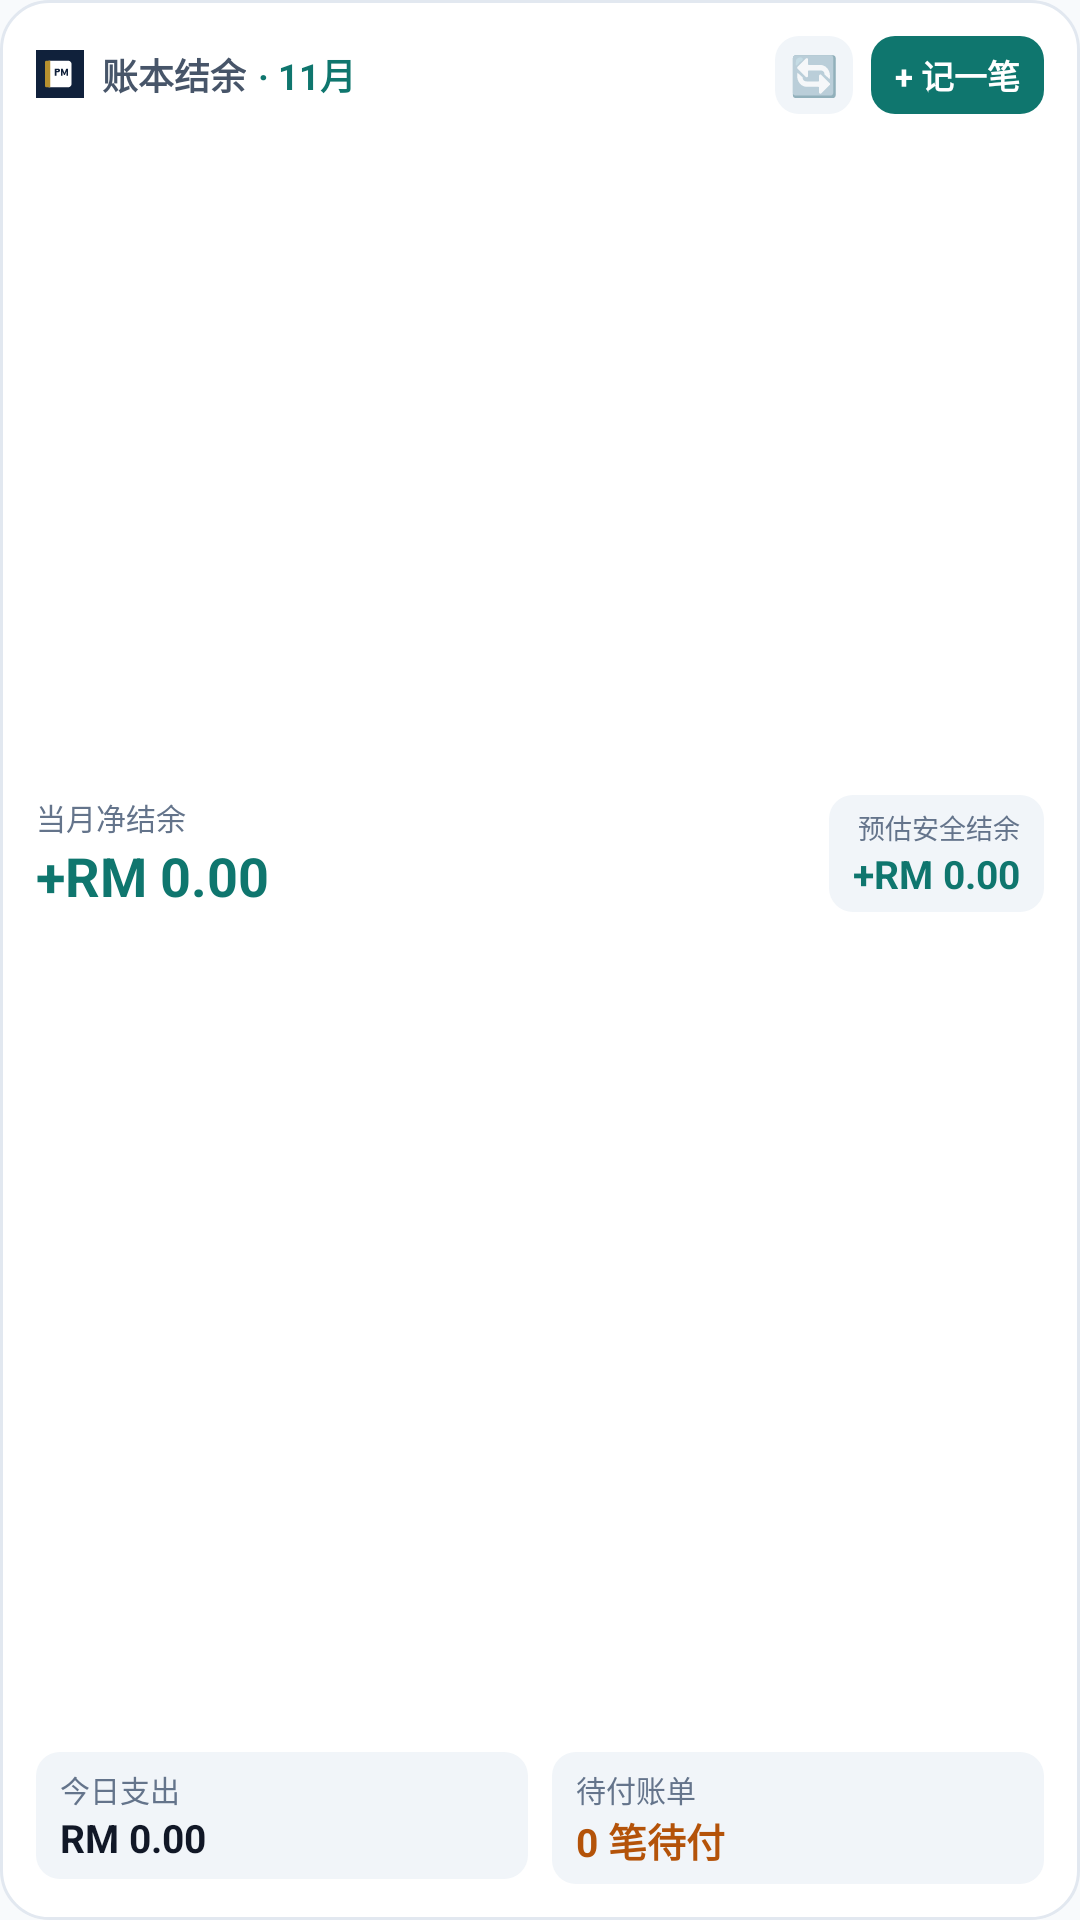

Reconstruct the res/layout file that produces this screen, plus the resources it refers to.
<!-- AndroidManifest.xml: application theme Theme.MyLedgerCompanion -->
<!-- res/layout/widget_ledger_overview.xml -->
<?xml version="1.0" encoding="utf-8"?>
<LinearLayout xmlns:android="http://schemas.android.com/apk/res/android"
    android:id="@+id/widget_root"
    android:layout_width="match_parent"
    android:layout_height="match_parent"
    android:orientation="vertical"
    android:background="@drawable/bg_widget_card"
    android:padding="12dp">

    
    <RelativeLayout
        android:layout_width="match_parent"
        android:layout_height="wrap_content">

        <LinearLayout
            android:id="@+id/layout_widget_header"
            android:layout_width="wrap_content"
            android:layout_height="wrap_content"
            android:layout_alignParentStart="true"
            android:layout_centerVertical="true"
            android:orientation="horizontal"
            android:gravity="center_vertical">

            <ImageView
                android:layout_width="16dp"
                android:layout_height="16dp"
                android:src="@mipmap/ic_launcher"
                android:contentDescription="Icon" />

            <TextView
                android:id="@+id/tv_widget_title"
                android:layout_width="wrap_content"
                android:layout_height="wrap_content"
                android:layout_marginStart="6dp"
                android:text="@string/widget_title"
                android:textColor="@color/text_secondary"
                android:textSize="12sp"
                android:textStyle="bold" />

            <TextView
                android:id="@+id/tv_widget_month"
                android:layout_width="wrap_content"
                android:layout_height="wrap_content"
                android:layout_marginStart="4dp"
                android:text="· 11月"
                android:textColor="@color/primary"
                android:textSize="12sp"
                android:textStyle="bold" />
        </LinearLayout>

        <LinearLayout
            android:layout_width="wrap_content"
            android:layout_height="wrap_content"
            android:layout_alignParentEnd="true"
            android:layout_centerVertical="true"
            android:orientation="horizontal"
            android:gravity="center_vertical">

            <TextView
                android:id="@+id/btn_widget_refresh"
                android:layout_width="26dp"
                android:layout_height="26dp"
                android:gravity="center"
                android:text="🔄"
                android:textSize="13sp"
                android:background="@drawable/bg_widget_pill"
                android:layout_marginEnd="6dp" />

            <TextView
                android:id="@+id/btn_widget_quick_add"
                android:layout_width="wrap_content"
                android:layout_height="26dp"
                android:gravity="center"
                android:paddingHorizontal="8dp"
                android:text="@string/widget_quick_add"
                android:textColor="@color/on_primary"
                android:textSize="11sp"
                android:textStyle="bold"
                android:background="@drawable/bg_widget_button" />
        </LinearLayout>
    </RelativeLayout>

    
    <LinearLayout
        android:id="@+id/layout_hero_balance"
        android:layout_width="match_parent"
        android:layout_height="0dp"
        android:layout_weight="1"
        android:orientation="horizontal"
        android:gravity="center_vertical"
        android:layout_marginTop="3dp"
        android:layout_marginBottom="3dp">

        
        <LinearLayout
            android:layout_width="0dp"
            android:layout_height="wrap_content"
            android:layout_weight="1"
            android:orientation="vertical">

            <TextView
                android:layout_width="wrap_content"
                android:layout_height="wrap_content"
                android:text="@string/widget_net_balance"
                android:textColor="@color/text_muted"
                android:textSize="10sp" />

            <TextView
                android:id="@+id/tv_widget_net_balance"
                android:layout_width="wrap_content"
                android:layout_height="wrap_content"
                android:text="+RM 0.00"
                android:textColor="@color/primary"
                android:textSize="18sp"
                android:textStyle="bold"
                android:maxLines="1" />
        </LinearLayout>

        
        <LinearLayout
            android:id="@+id/layout_widget_cashflow_badge"
            android:layout_width="wrap_content"
            android:layout_height="wrap_content"
            android:orientation="vertical"
            android:gravity="end"
            android:background="@drawable/bg_widget_pill"
            android:paddingHorizontal="8dp"
            android:paddingVertical="4dp">

            <TextView
                android:layout_width="wrap_content"
                android:layout_height="wrap_content"
                android:text="@string/widget_safe_cashflow"
                android:textColor="@color/text_muted"
                android:textSize="9sp" />

            <TextView
                android:id="@+id/tv_widget_projected_cashflow"
                android:layout_width="wrap_content"
                android:layout_height="wrap_content"
                android:text="+RM 0.00"
                android:textColor="@color/primary"
                android:textSize="13sp"
                android:textStyle="bold"
                android:maxLines="1" />
        </LinearLayout>
    </LinearLayout>

    
    <FrameLayout
        android:id="@+id/layout_chart_container"
        android:layout_width="match_parent"
        android:layout_height="48dp"
        android:layout_marginTop="1dp"
        android:layout_marginBottom="4dp">

        <ImageView
            android:id="@+id/iv_widget_chart"
            android:layout_width="match_parent"
            android:layout_height="match_parent"
            android:scaleType="fitXY"
            android:contentDescription="Chart" />

        
        <LinearLayout
            android:id="@+id/layout_bar_click_overlay"
            android:layout_width="match_parent"
            android:layout_height="match_parent"
            android:orientation="horizontal">

            <TextView
                android:id="@+id/btn_bar_day_0"
                android:layout_width="0dp"
                android:layout_height="match_parent"
                android:layout_weight="1"
                android:text=""
                android:clickable="true"
                android:focusable="true" />

            <TextView
                android:id="@+id/btn_bar_day_1"
                android:layout_width="0dp"
                android:layout_height="match_parent"
                android:layout_weight="1"
                android:text=""
                android:clickable="true"
                android:focusable="true" />

            <TextView
                android:id="@+id/btn_bar_day_2"
                android:layout_width="0dp"
                android:layout_height="match_parent"
                android:layout_weight="1"
                android:text=""
                android:clickable="true"
                android:focusable="true" />

            <TextView
                android:id="@+id/btn_bar_day_3"
                android:layout_width="0dp"
                android:layout_height="match_parent"
                android:layout_weight="1"
                android:text=""
                android:clickable="true"
                android:focusable="true" />

            <TextView
                android:id="@+id/btn_bar_day_4"
                android:layout_width="0dp"
                android:layout_height="match_parent"
                android:layout_weight="1"
                android:text=""
                android:clickable="true"
                android:focusable="true" />

            <TextView
                android:id="@+id/btn_bar_day_5"
                android:layout_width="0dp"
                android:layout_height="match_parent"
                android:layout_weight="1"
                android:text=""
                android:clickable="true"
                android:focusable="true" />

            <TextView
                android:id="@+id/btn_bar_day_6"
                android:layout_width="0dp"
                android:layout_height="match_parent"
                android:layout_weight="1"
                android:text=""
                android:clickable="true"
                android:focusable="true" />
        </LinearLayout>
    </FrameLayout>

    
    <LinearLayout
        android:layout_width="match_parent"
        android:layout_height="wrap_content"
        android:orientation="horizontal">

        
        <LinearLayout
            android:id="@+id/layout_widget_today"
            android:layout_width="0dp"
            android:layout_height="wrap_content"
            android:layout_weight="1"
            android:orientation="vertical"
            android:background="@drawable/bg_widget_pill"
            android:paddingHorizontal="8dp"
            android:paddingVertical="5dp"
            android:layout_marginEnd="4dp">

            <TextView
                android:id="@+id/tv_widget_today_label"
                android:layout_width="wrap_content"
                android:layout_height="wrap_content"
                android:text="@string/widget_today_expense"
                android:textColor="@color/text_muted"
                android:textSize="10sp" />

            <TextView
                android:id="@+id/tv_widget_today_expense"
                android:layout_width="wrap_content"
                android:layout_height="wrap_content"
                android:text="RM 0.00"
                android:textColor="@color/text_primary"
                android:textSize="13sp"
                android:textStyle="bold"
                android:maxLines="1" />
        </LinearLayout>

        
        <LinearLayout
            android:id="@+id/layout_widget_bills"
            android:layout_width="0dp"
            android:layout_height="wrap_content"
            android:layout_weight="1"
            android:orientation="vertical"
            android:background="@drawable/bg_widget_pill"
            android:paddingHorizontal="8dp"
            android:paddingVertical="5dp"
            android:layout_marginStart="4dp">

            <TextView
                android:layout_width="wrap_content"
                android:layout_height="wrap_content"
                android:text="@string/widget_pending_bills"
                android:textColor="@color/text_muted"
                android:textSize="10sp" />

            <TextView
                android:id="@+id/tv_widget_pending_bills"
                android:layout_width="wrap_content"
                android:layout_height="wrap_content"
                android:text="0 笔待付"
                android:textColor="@color/warning_amber"
                android:textSize="13sp"
                android:textStyle="bold"
                android:maxLines="1" />
        </LinearLayout>
    </LinearLayout>

</LinearLayout>
<!-- resources referenced by this layout -->
<resources>
  <color name="on_primary">#FFFFFF</color>
  <color name="primary">#0F766E</color>
  <color name="text_muted">#64748B</color>
  <color name="text_primary">#111827</color>
  <color name="text_secondary">#475569</color>
  <color name="warning_amber">#B45309</color>
  <!-- drawable bg_widget_button (drawable) -->
  <?xml version="1.0" encoding="utf-8"?>
  <shape xmlns:android="http://schemas.android.com/apk/res/android"
      android:shape="rectangle">
      <solid android:color="#0F766E" />
      <corners android:radius="8dp" />
  </shape>
  <!-- drawable bg_widget_card (drawable) -->
  <?xml version="1.0" encoding="utf-8"?>
  <shape xmlns:android="http://schemas.android.com/apk/res/android"
      android:shape="rectangle">
      <solid android:color="@color/card_bg" />
      <stroke
          android:width="1dp"
          android:color="@color/border_color" />
      <corners android:radius="16dp" />
  </shape>
  <!-- drawable bg_widget_pill (drawable) -->
  <?xml version="1.0" encoding="utf-8"?>
  <shape xmlns:android="http://schemas.android.com/apk/res/android"
      android:shape="rectangle">
      <solid android:color="@color/surface_subtle" />
      <corners android:radius="8dp" />
  </shape>
  <!-- mipmap ic_launcher (mipmap) -->
  <vector xmlns:android="http://schemas.android.com/apk/res/android"
      android:width="108dp"
      android:height="108dp"
      android:viewportWidth="108"
      android:viewportHeight="108">
      <path
          android:fillColor="#10213B"
          android:pathData="M0,0h108v108h-108z"/>
      
      <path
          android:fillColor="#FFFFFF"
          android:pathData="M28,24h44c4.4,0 8,3.6 8,8v44c0,4.4 -3.6,8 -8,8H28V24z"/>
      
      <path
          android:fillColor="#B6902F"
          android:pathData="M24,24h8v60h-8c-2.2,0 -4,-1.8 -4,-4V28C20,25.8 21.8,24 24,24z"/>
      
      <path
          android:fillColor="#10213B"
          android:pathData="M42,42h8c2.2,0 4,1.8 4,4s-1.8,4 -4,4h-4v8h-4V42z M46,47h3c0.6,0 1,-0.4 1,-1s-0.4,-1 -1,-1h-3V47z"/>
      <path
          android:fillColor="#10213B"
          android:pathData="M56,42h4l4,10l4,-10h4v16h-3.5v-10l-3.5,8.5h-2l-3.5,-8.5V58H56V42z"/>
  </vector>
  <string name="widget_net_balance">当月净结余</string>
  <string name="widget_pending_bills">待付账单</string>
  <string name="widget_quick_add">+ 记一笔</string>
  <string name="widget_safe_cashflow">预估安全结余</string>
  <string name="widget_title">账本结余</string>
  <string name="widget_today_expense">今日支出</string>
  <style name="Theme.MyLedgerCompanion" parent="Theme.MaterialComponents.DayNight.NoActionBar">
          <item name="colorPrimary">@color/navy_primary</item>
          <item name="colorPrimaryVariant">@color/navy_secondary</item>
          <item name="colorOnPrimary">@color/white</item>
          <item name="colorSecondary">@color/gold_accent</item>
          <item name="android:statusBarColor">@color/status_bar_color</item>
          <item name="android:navigationBarColor">@color/nav_bar_color</item>
          <item name="android:windowBackground">@color/background</item>
      </style>
  <color name="card_bg">#FFFFFF</color>
  <color name="border_color">#E2E8F0</color>
  <color name="surface_subtle">#F1F5F9</color>
  <color name="navy_primary">#0F766E</color>
  <color name="navy_secondary">#115E59</color>
  <color name="white">#FFFFFF</color>
  <color name="gold_accent">#B45309</color>
  <color name="status_bar_color">#0F172A</color>
  <color name="nav_bar_color">#0F172A</color>
  <color name="background">#F8FAFC</color>
</resources>
